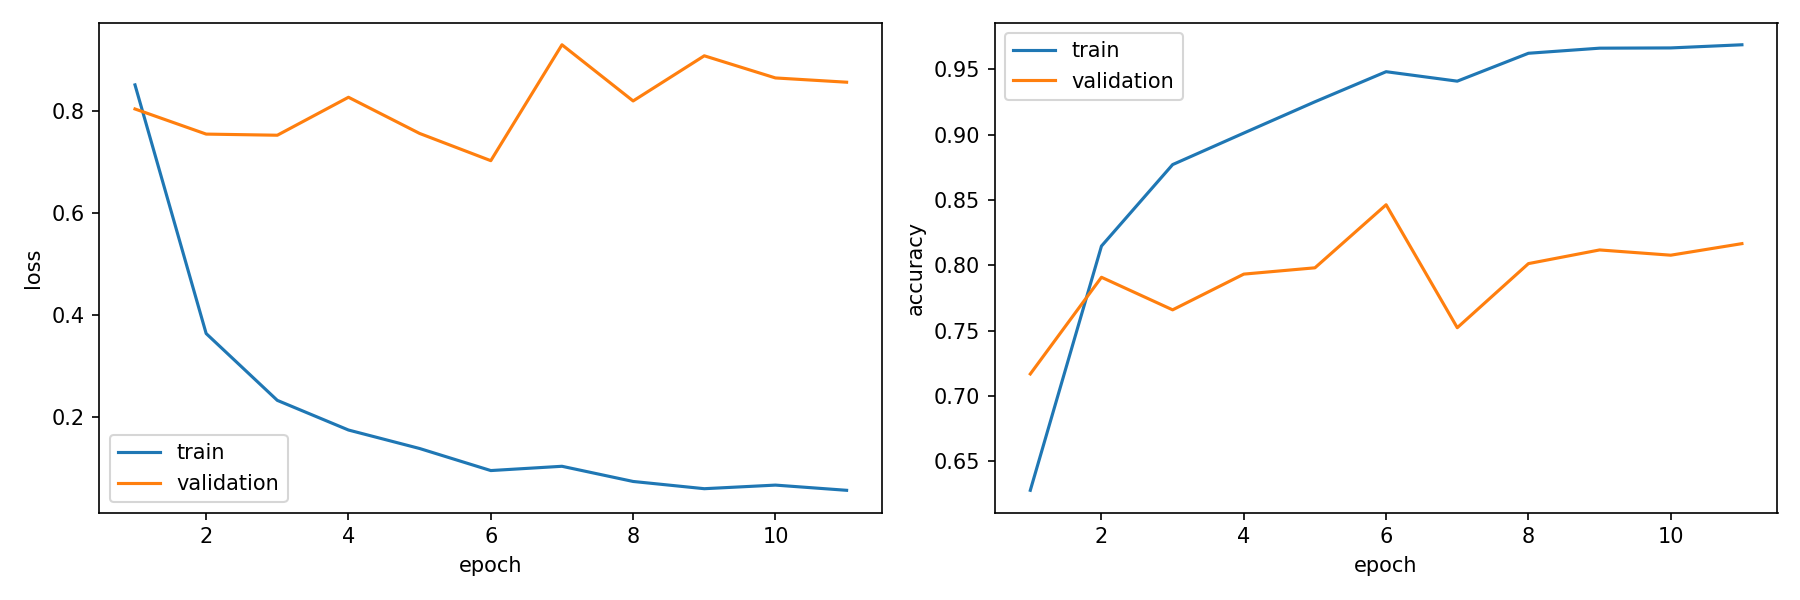

Source data for this figure (header and first rows):
epoch, train_loss, train_accuracy, validation_loss, validation_accuracy, is_best_epoch
1, 0.8518, 0.6277, 0.8046, 0.7168, False
2, 0.3643, 0.8147, 0.7553, 0.7908, False
3, 0.2333, 0.8771, 0.7531, 0.7659, False
4, 0.1752, 0.9012, 0.8275, 0.7932, False
5, 0.1389, 0.9252, 0.7565, 0.7981, False
6, 0.09569, 0.9482, 0.7032, 0.8463, True
7, 0.1041, 0.941, 0.9304, 0.7522, False
8, 0.07432, 0.9623, 0.8203, 0.8013, False
9, 0.06014, 0.9662, 0.9088, 0.8117, False
10, 0.06719, 0.9664, 0.8654, 0.8077, False
11, 0.05699, 0.9688, 0.857, 0.8166, False
